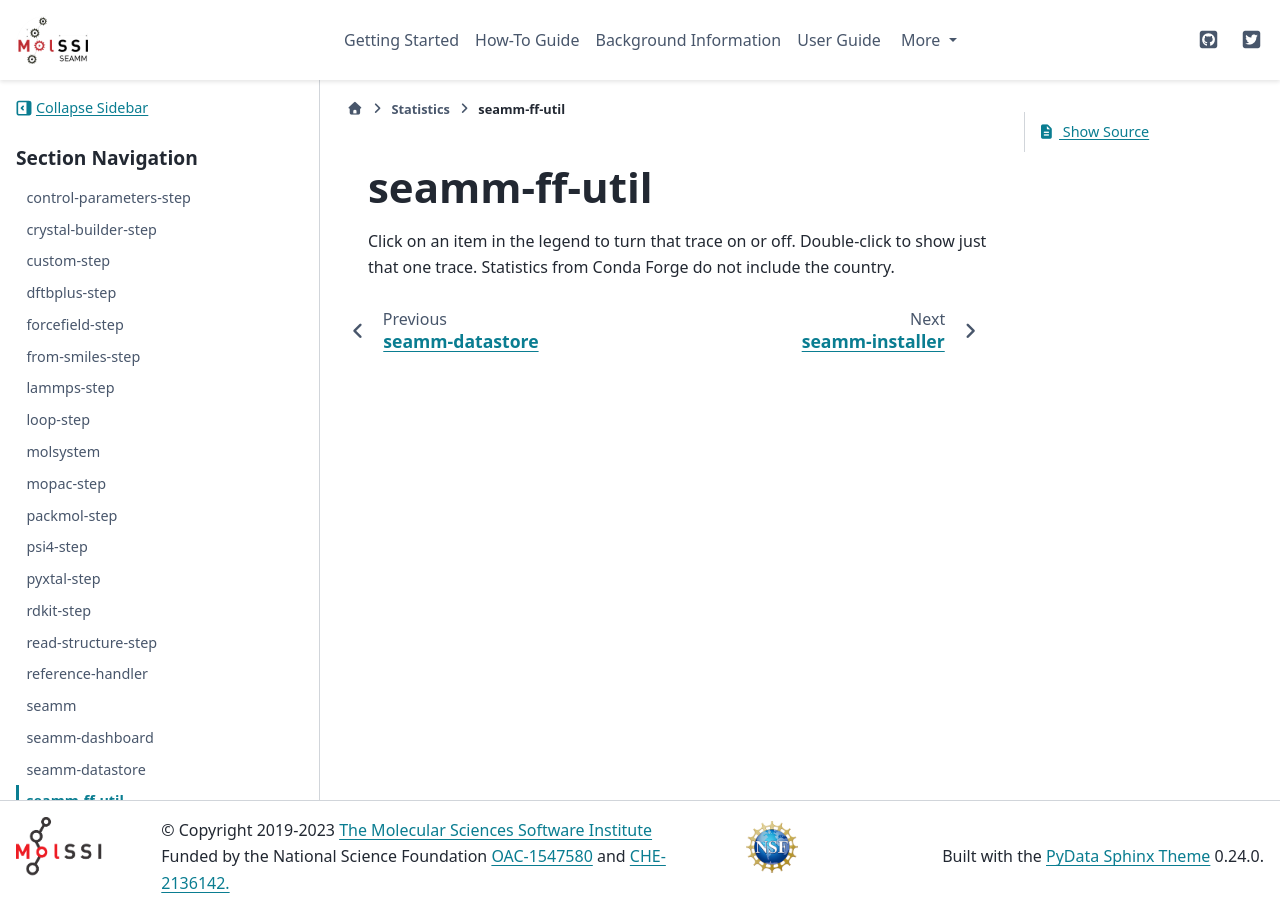

repository: molssi-seamm/molssi-seamm.github.io · page: statistics/seamm-ff-util.html · generator: sphinx

*************
seamm-ff-util
*************

.. raw:: html
    :file: charts/seamm-ff-util_downloads.html

Click on an item in the legend to turn that trace on or off.
Double-click to show just that one trace.
Statistics from Conda Forge do not include the country.
